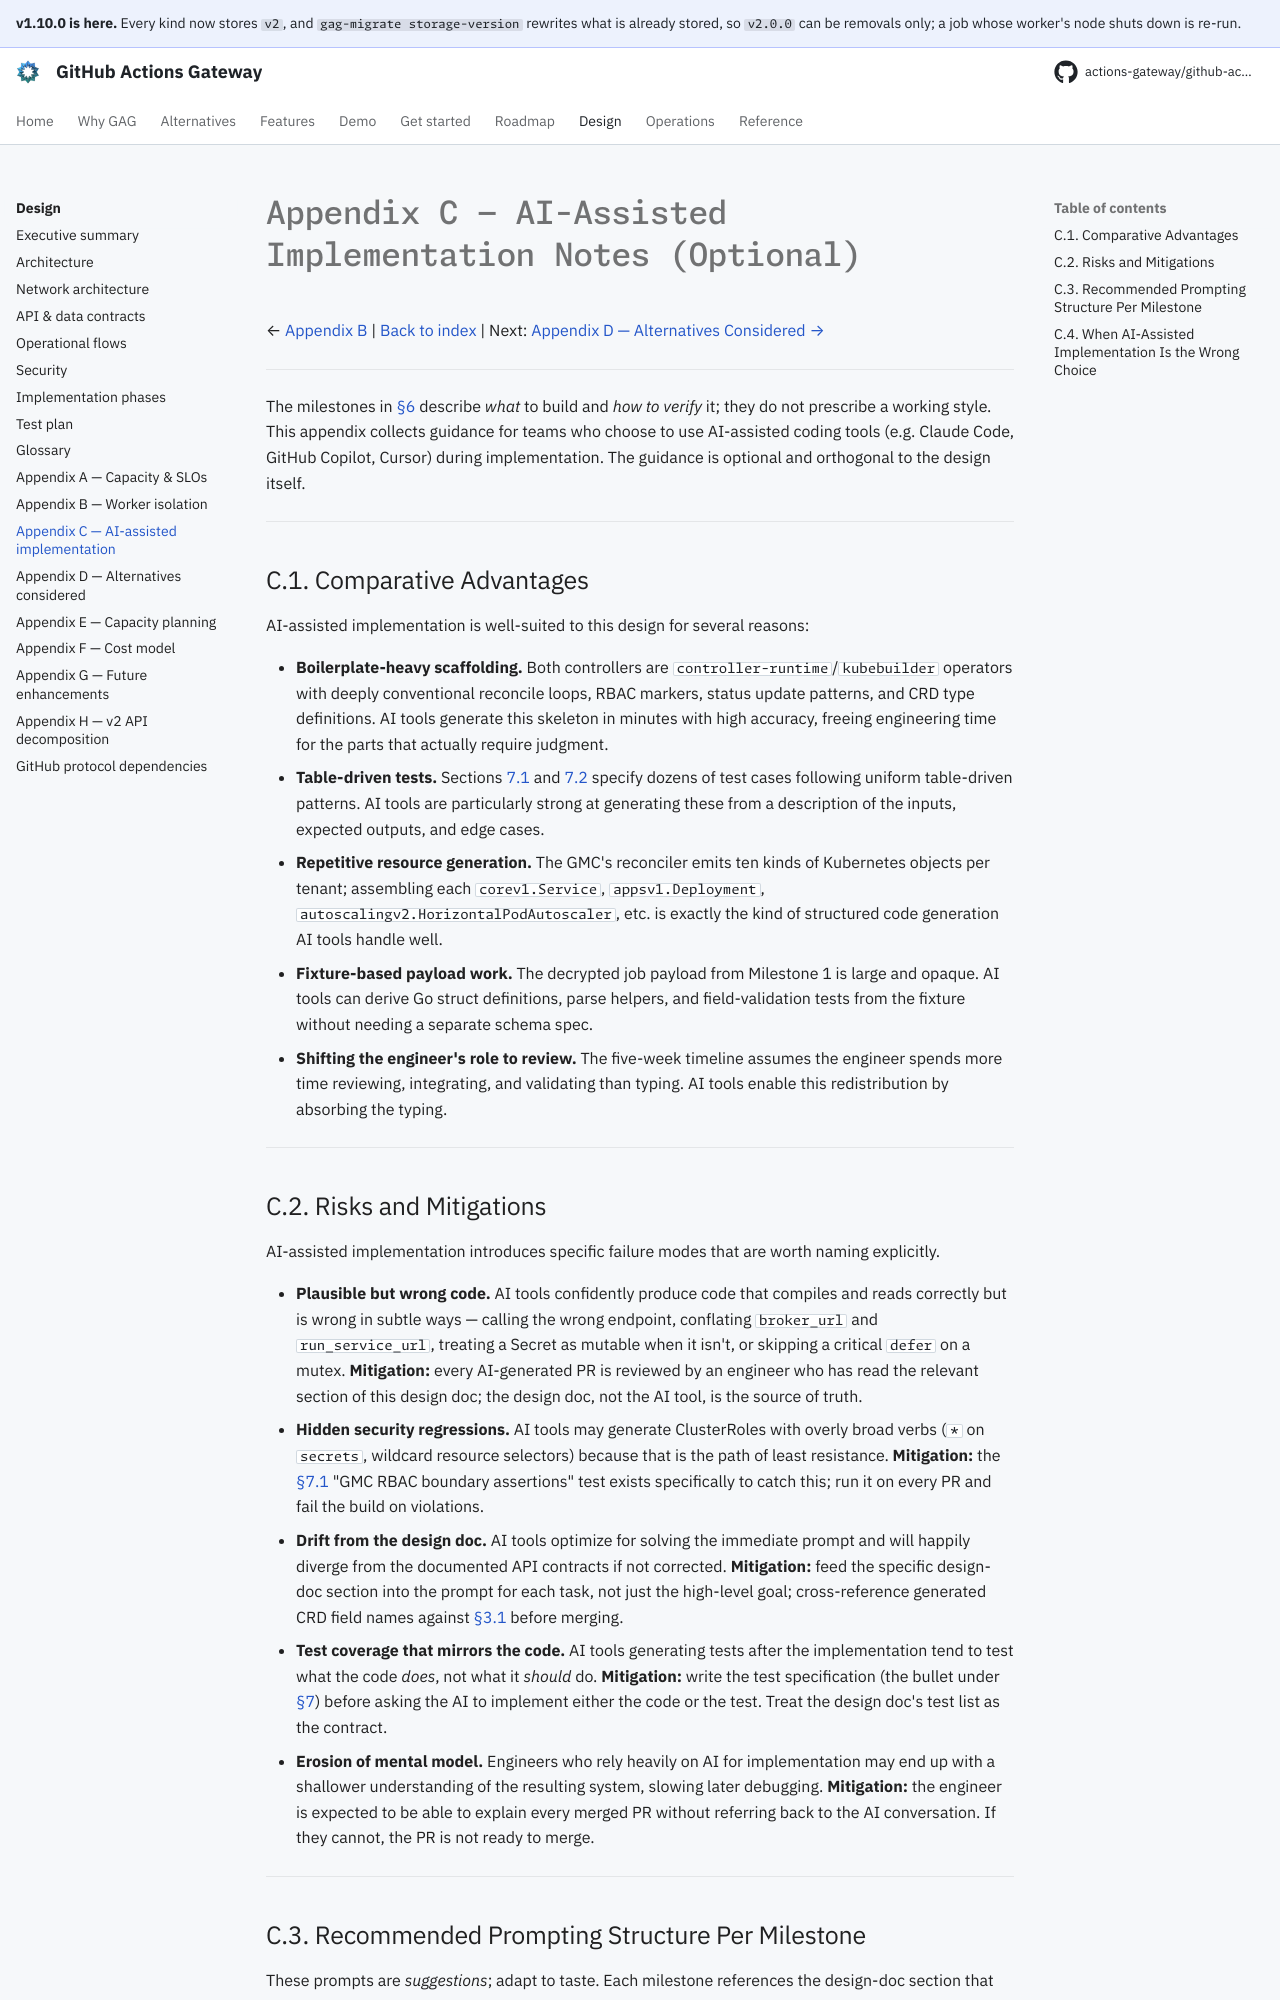

repository: actions-gateway/github-actions-gateway · page: 1.10.0/design/appendix-c-ai-implementation/index.html · generator: mkdocs

# Appendix C — AI-Assisted Implementation Notes (Optional)

← [Appendix B](appendix-b-worker-isolation.md) | [Back to index](README.md) | Next: [Appendix D — Alternatives Considered →](appendix-d-alternatives-considered.md)

---

The milestones in [§6](06-implementation-phases.md) describe *what* to build and *how to verify* it; they do not prescribe a working style.
This appendix collects guidance for teams who choose to use AI-assisted coding tools (e.g.
Claude Code, GitHub Copilot, Cursor) during implementation.
The guidance is optional and orthogonal to the design itself.

---

## C.1. Comparative Advantages

AI-assisted implementation is well-suited to this design for several reasons:

* **Boilerplate-heavy scaffolding.** Both controllers are `controller-runtime`/`kubebuilder` operators with deeply conventional reconcile loops, RBAC markers, status update patterns, and CRD type definitions.
  AI tools generate this skeleton in minutes with high accuracy, freeing engineering time for the parts that actually require judgment.
* **Table-driven tests.** Sections [7.1](07-test-plan.md#71-unit-tests) and [7.2](07-test-plan.md#72-integration-tests) specify dozens of test cases following uniform table-driven patterns.
  AI tools are particularly strong at generating these from a description of the inputs, expected outputs, and edge cases.
* **Repetitive resource generation.** The GMC's reconciler emits ten kinds of Kubernetes objects per tenant; assembling each `corev1.Service`, `appsv1.Deployment`, `autoscalingv2.HorizontalPodAutoscaler`, etc. is exactly the kind of structured code generation AI tools handle well.
* **Fixture-based payload work.** The decrypted job payload from Milestone 1 is large and opaque.
  AI tools can derive Go struct definitions, parse helpers, and field-validation tests from the fixture without needing a separate schema spec.
* **Shifting the engineer's role to review.** The five-week timeline assumes the engineer spends more time reviewing, integrating, and validating than typing.
  AI tools enable this redistribution by absorbing the typing.

---

## C.2. Risks and Mitigations

AI-assisted implementation introduces specific failure modes that are worth naming explicitly.

* **Plausible but wrong code.** AI tools confidently produce code that compiles and reads correctly but is wrong in subtle ways — calling the wrong endpoint, conflating `broker_url` and `run_service_url`, treating a Secret as mutable when it isn't, or skipping a critical `defer` on a mutex.
  **Mitigation:** every AI-generated PR is reviewed by an engineer who has read the relevant section of this design doc; the design doc, not the AI tool, is the source of truth.
* **Hidden security regressions.** AI tools may generate ClusterRoles with overly broad verbs (`*` on `secrets`, wildcard resource selectors) because that is the path of least resistance.
  **Mitigation:** the [§7.1](07-test-plan.md#71-unit-tests) "GMC RBAC boundary assertions" test exists specifically to catch this; run it on every PR and fail the build on violations.
* **Drift from the design doc.** AI tools optimize for solving the immediate prompt and will happily diverge from the documented API contracts if not corrected.
  **Mitigation:** feed the specific design-doc section into the prompt for each task, not just the high-level goal; cross-reference generated CRD field names against [§3.1](03-api-contracts.md#31-kubernetes-crd-schemas) before merging.
* **Test coverage that mirrors the code.** AI tools generating tests after the implementation tend to test what the code *does*, not what it *should* do.
  **Mitigation:** write the test specification (the bullet under [§7](07-test-plan.md)) before asking the AI to implement either the code or the test.
  Treat the design doc's test list as the contract.
* **Erosion of mental model.** Engineers who rely heavily on AI for implementation may end up with a shallower understanding of the resulting system, slowing later debugging.
  **Mitigation:** the engineer is expected to be able to explain every merged PR without referring back to the AI conversation.
  If they cannot, the PR is not ready to merge.

---
